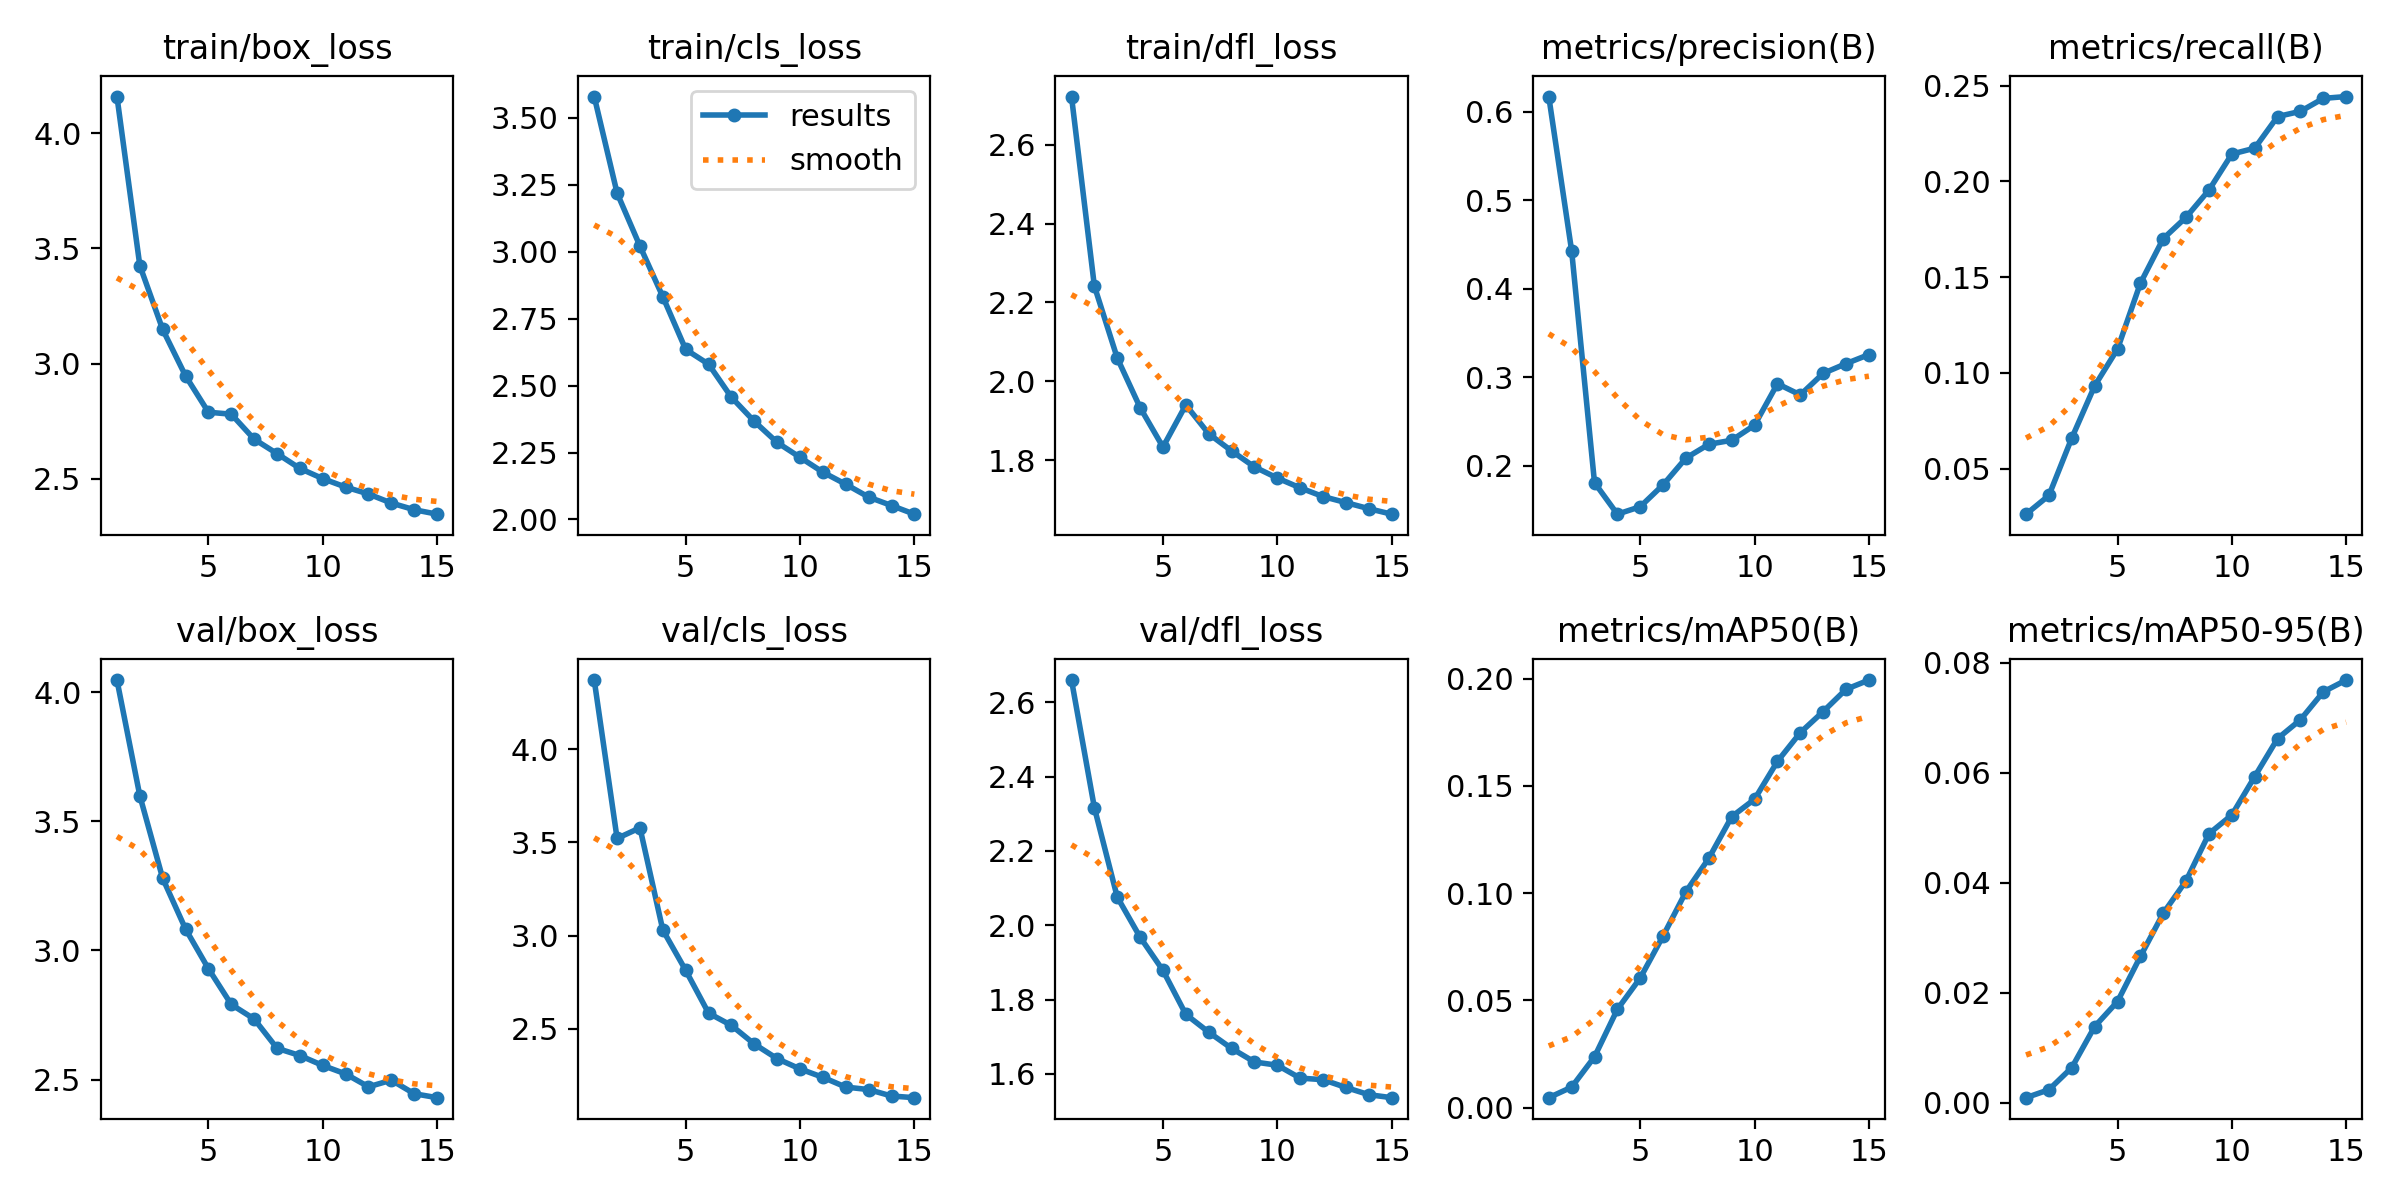

The table this chart was drawn from, first rows:
epoch, time, train/box_loss, train/cls_loss, train/dfl_loss, metrics/precision(B), metrics/recall(B), metrics/mAP50(B), metrics/mAP50-95(B), val/box_loss, val/cls_loss, val/dfl_loss, lr/pg0, lr/pg1, lr/pg2
1, 199, 4.159, 3.58, 2.722, 0.6174, 0.02624, 0.00459, 0.00096, 4.047, 4.371, 2.66, 0.001666, 0.001666, 0.06835
2, 391.5, 3.426, 3.219, 2.242, 0.4428, 0.03602, 0.00951, 0.00241, 3.599, 3.521, 2.317, 0.003112, 0.003112, 0.03647
3, 586.1, 3.149, 3.021, 2.059, 0.1806, 0.066, 0.02364, 0.00642, 3.279, 3.578, 2.076, 0.004339, 0.004339, 0.004359
4, 777.7, 2.947, 2.832, 1.934, 0.145, 0.09322, 0.04579, 0.01388, 3.083, 3.03, 1.968, 0.00401, 0.00401, 0.00401
5, 970.5, 2.79, 2.635, 1.834, 0.1535, 0.1125, 0.06041, 0.01843, 2.929, 2.813, 1.878, 0.00368, 0.00368, 0.00368
6, 1168, 2.781, 2.58, 1.94, 0.1782, 0.1468, 0.08002, 0.02662, 2.791, 2.584, 1.76, 0.00335, 0.00335, 0.00335
7, 1345, 2.673, 2.456, 1.867, 0.2085, 0.1701, 0.1007, 0.03447, 2.735, 2.518, 1.712, 0.00302, 0.00302, 0.00302
8, 1527, 2.61, 2.366, 1.824, 0.2241, 0.1813, 0.1163, 0.04039, 2.621, 2.418, 1.668, 0.00269, 0.00269, 0.00269
9, 1692, 2.546, 2.288, 1.783, 0.2286, 0.1955, 0.1356, 0.04893, 2.593, 2.339, 1.632, 0.00236, 0.00236, 0.00236
10, 1857, 2.501, 2.232, 1.755, 0.2457, 0.2143, 0.1438, 0.05233, 2.555, 2.284, 1.623, 0.00203, 0.00203, 0.00203
11, 2019, 2.465, 2.177, 1.73, 0.2925, 0.2173, 0.1614, 0.05931, 2.522, 2.239, 1.588, 0.0017, 0.0017, 0.0017
12, 2187, 2.435, 2.132, 1.708, 0.2799, 0.2339, 0.1748, 0.06622, 2.472, 2.187, 1.584, 0.00137, 0.00137, 0.00137
13, 2349, 2.395, 2.084, 1.693, 0.3043, 0.2366, 0.1847, 0.06964, 2.498, 2.173, 1.563, 0.00104, 0.00104, 0.00104
14, 2513, 2.367, 2.052, 1.677, 0.3153, 0.2433, 0.195, 0.07471, 2.445, 2.139, 1.544, 0.00071, 0.00071, 0.00071
15, 2680, 2.347, 2.02, 1.664, 0.3255, 0.2443, 0.1993, 0.07685, 2.43, 2.13, 1.536, 0.00038, 0.00038, 0.00038
